Dataset: dataset (GitHub, ly2dst/DWT-ConvNet). Classes: defect, healthy.

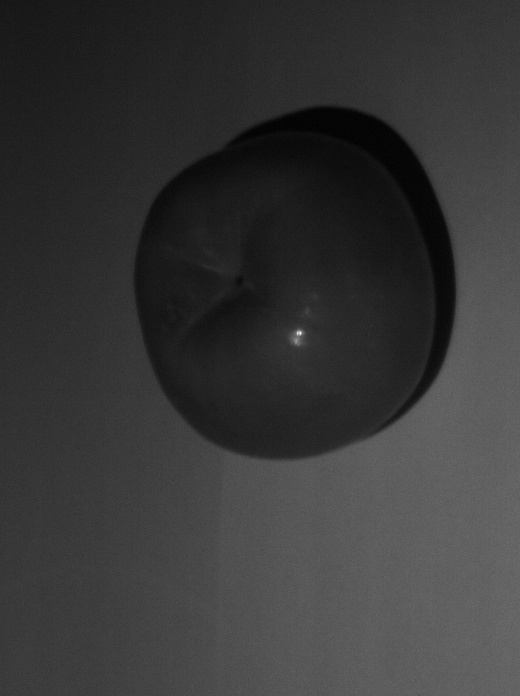
Label: healthy

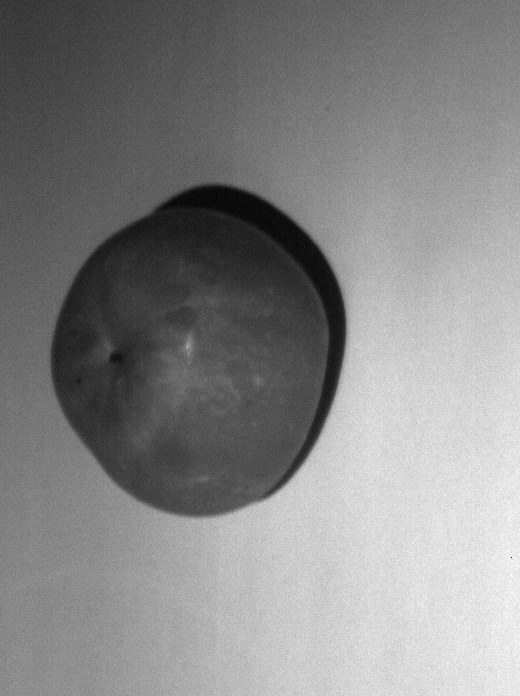
Label: healthy

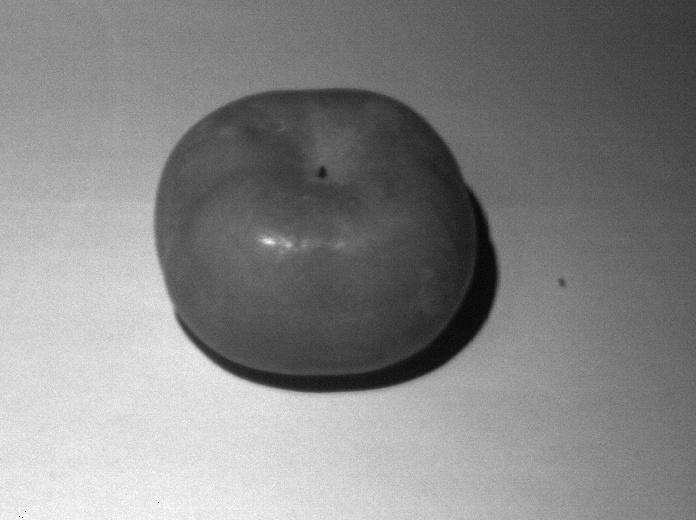
Label: healthy

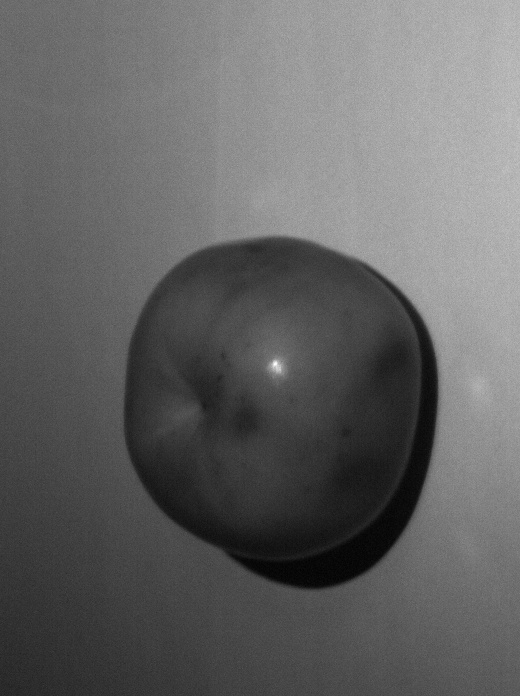
Label: defect

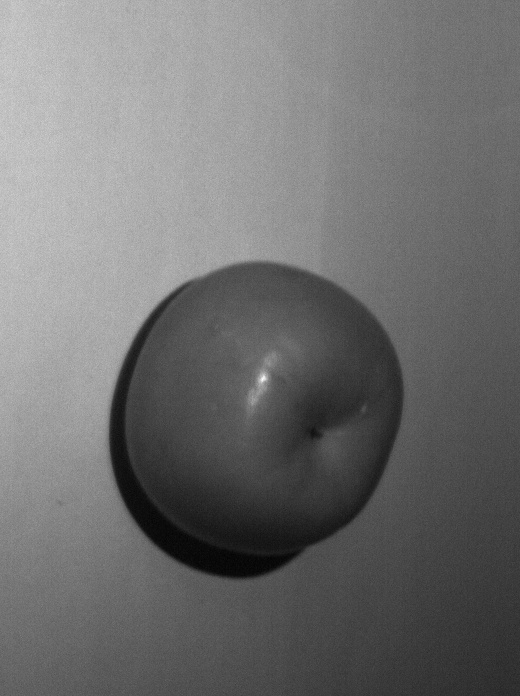
Label: healthy

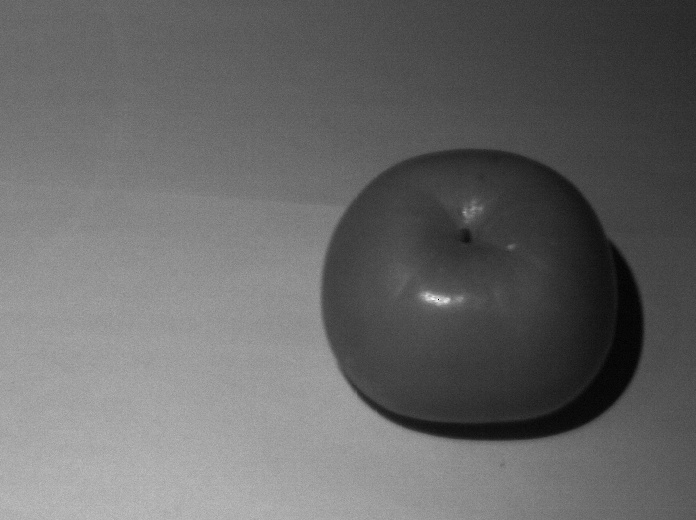
Label: healthy
